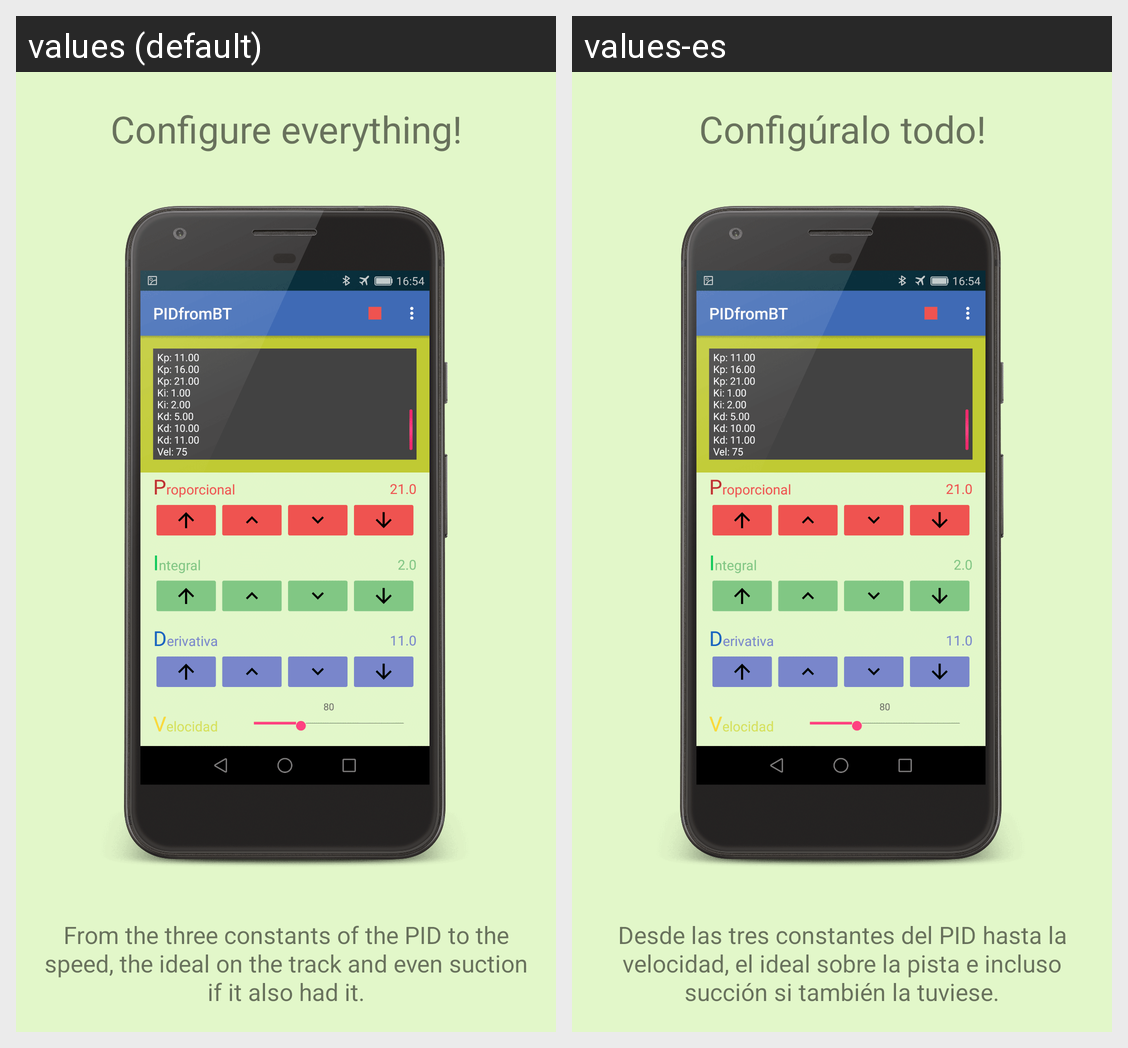

For this localized Android screen grid, give each drawn string resource with its value in every locale shown.
Android screen res/layout/onboarding_screen4.xml rendered under 2 locales, left to right: values (default), values-es. Device: Nexus 5 (rendered at 1080×1920; each locale shown at half size, 540×960, under a caption strip naming it); theme AppTheme.
Strings drawn on this screen, with the default value and each locale's value (text and hints the layout hard-codes, and strings that could not be matched under every locale, appear in the picture but are not listed):

configuraTodo
  values: Configure everything!
  values-es: Configúralo todo!

constantesConfig
  values: From the three constants of the PID to the speed, the ideal on the track and even suction if it also had it.
  values-es: Desde las tres constantes del PID hasta la velocidad, el ideal sobre la pista e incluso succión si también la tuviese.
